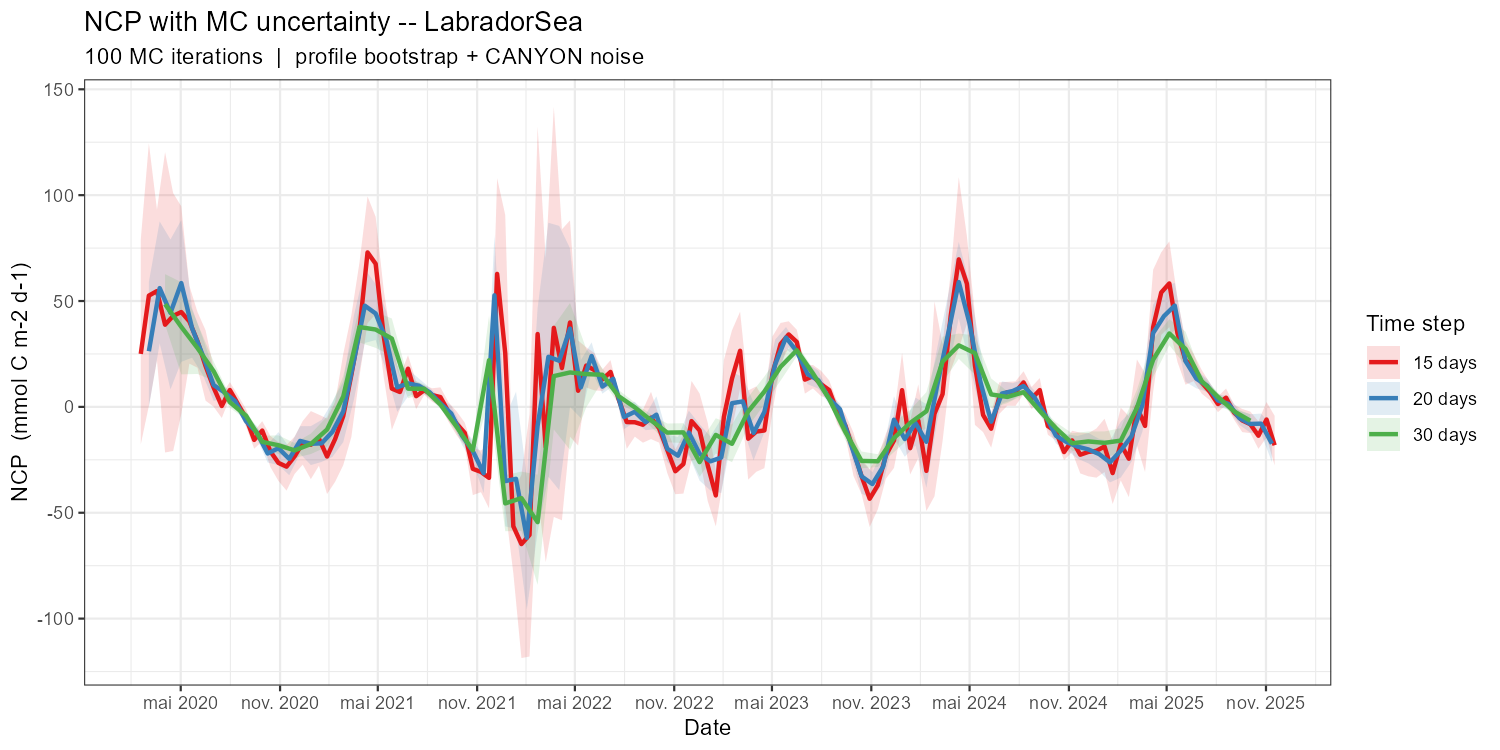

The file beside this chart, header and first rows:
date_grid, NCP_mean, NCP_sd, NCP_q05, NCP_q95, n_iter, time_step_label
2020-02-17, 25.02, 30.8, -17.73, 79.02, 100, 15 days
2020-03-03, 52.55, 36.25, 0.4617, 124.5, 100, 15 days
2020-03-18, 54.7, 21.82, 22, 93.13, 100, 15 days
2020-04-02, 38.81, 39.99, -21.55, 120.3, 100, 15 days
2020-04-17, 42.97, 37.18, -20.83, 100.9, 100, 15 days
2020-05-02, 44.81, 29.26, -3.44, 94.76, 100, 15 days
2020-05-17, 40.37, 11.81, 20.43, 57.2, 100, 15 days
2020-06-01, 31.01, 7.759, 18.49, 44.85, 100, 15 days
2020-06-16, 19.29, 10.87, 2.955, 36.19, 100, 15 days
2020-07-01, 9.084, 5.557, 0.07685, 18.23, 100, 15 days
2020-07-16, 0.4036, 3.396, -5.239, 5.804, 100, 15 days
2020-07-31, 7.982, 2.537, 4.251, 11.73, 100, 15 days
2020-08-15, 1.31, 2.304, -1.932, 5.41, 100, 15 days
2020-08-30, -5.248, 2.585, -9.266, -1.056, 100, 15 days
2020-09-14, -15.61, 2.572, -19.74, -11.46, 100, 15 days
2020-09-29, -11.18, 2.956, -16.3, -6.738, 100, 15 days
2020-10-14, -21.01, 4.773, -28.38, -13.74, 100, 15 days
2020-10-29, -26.46, 5.541, -34.99, -16.69, 100, 15 days
2020-11-13, -28.23, 6.417, -39.55, -17.97, 100, 15 days
2020-11-28, -23.34, 5.563, -31.63, -14.04, 100, 15 days
2020-12-13, -16.97, 6.497, -27.29, -6.668, 100, 15 days
2020-12-28, -17.88, 9.159, -34.13, -1.987, 100, 15 days
2021-01-12, -14.99, 7.132, -27.79, -3.692, 100, 15 days
2021-01-27, -23.46, 10.65, -41.18, -5.508, 100, 15 days
2021-02-11, -15.14, 12.58, -35.36, 2.337, 100, 15 days
2021-02-26, -4.329, 14.4, -27.5, 24.97, 100, 15 days
2021-03-13, 15.11, 17.68, -14.24, 43.23, 100, 15 days
2021-03-28, 36.19, 17.34, 14.31, 68.06, 100, 15 days
2021-04-12, 72.97, 18.89, 39.5, 99.38, 100, 15 days
2021-04-27, 67.59, 13.94, 43.82, 89.79, 100, 15 days
2021-05-12, 33.31, 13.22, 14.12, 55.19, 100, 15 days
2021-05-27, 8.633, 12.71, -10.92, 29.95, 100, 15 days
2021-06-11, 7.025, 5.337, -1.07, 14.76, 100, 15 days
2021-06-26, 18.05, 4.126, 11.52, 24.4, 100, 15 days
2021-07-11, 5.037, 3.945, -1.08, 12.02, 100, 15 days
2021-07-26, 7.874, 1.429, 5.665, 10.1, 100, 15 days
2021-08-10, 5.582, 2.162, 2.362, 8.798, 100, 15 days
2021-08-25, 4.621, 2.566, 0.2853, 9.223, 100, 15 days
2021-09-09, -2.354, 3.171, -7.056, 2.177, 100, 15 days
2021-09-24, -7.966, 3.31, -13.39, -2.128, 100, 15 days
2021-10-09, -12.25, 3.4, -18.34, -7.412, 100, 15 days
2021-10-24, -29.26, 6.576, -41.68, -19.32, 100, 15 days
2021-11-08, -30.7, 6.244, -40.28, -20.59, 100, 15 days
2021-11-23, -33.53, 9.038, -47.9, -18.02, 100, 15 days
2021-12-08, 62.81, 27.56, 16.59, 108, 100, 15 days
2021-12-23, 25.34, 43.46, -47.32, 90.66, 100, 15 days
2022-01-07, -56.39, 12.88, -78.52, -39.65, 100, 15 days
2022-01-22, -64.8, 26.8, -118.6, -32.08, 100, 15 days
2022-02-06, -60.47, 41.75, -117.9, -3.393, 100, 15 days
2022-02-21, 34.42, 57.89, -41.47, 132.4, 100, 15 days
2022-03-08, -19.04, 42.45, -73.3, 69.99, 100, 15 days
2022-03-23, 37.33, 61.69, -51.97, 141.7, 100, 15 days
2022-04-07, 18.34, 42.73, -53.55, 83.86, 100, 15 days
2022-04-22, 39.87, 30.2, -14.09, 88.06, 100, 15 days
2022-05-07, 7.609, 14.8, -18.25, 31.34, 100, 15 days
2022-05-22, 19.51, 6.625, 9.143, 28.14, 100, 15 days
2022-06-06, 17.41, 5.592, 7.816, 25.45, 100, 15 days
2022-06-21, 12.99, 2.85, 7.528, 17.63, 100, 15 days
2022-07-06, 16.5, 3.345, 10.7, 22.07, 100, 15 days
2022-07-21, 3.718, 1.95, 0.4188, 6.305, 100, 15 days
... 254 more rows
